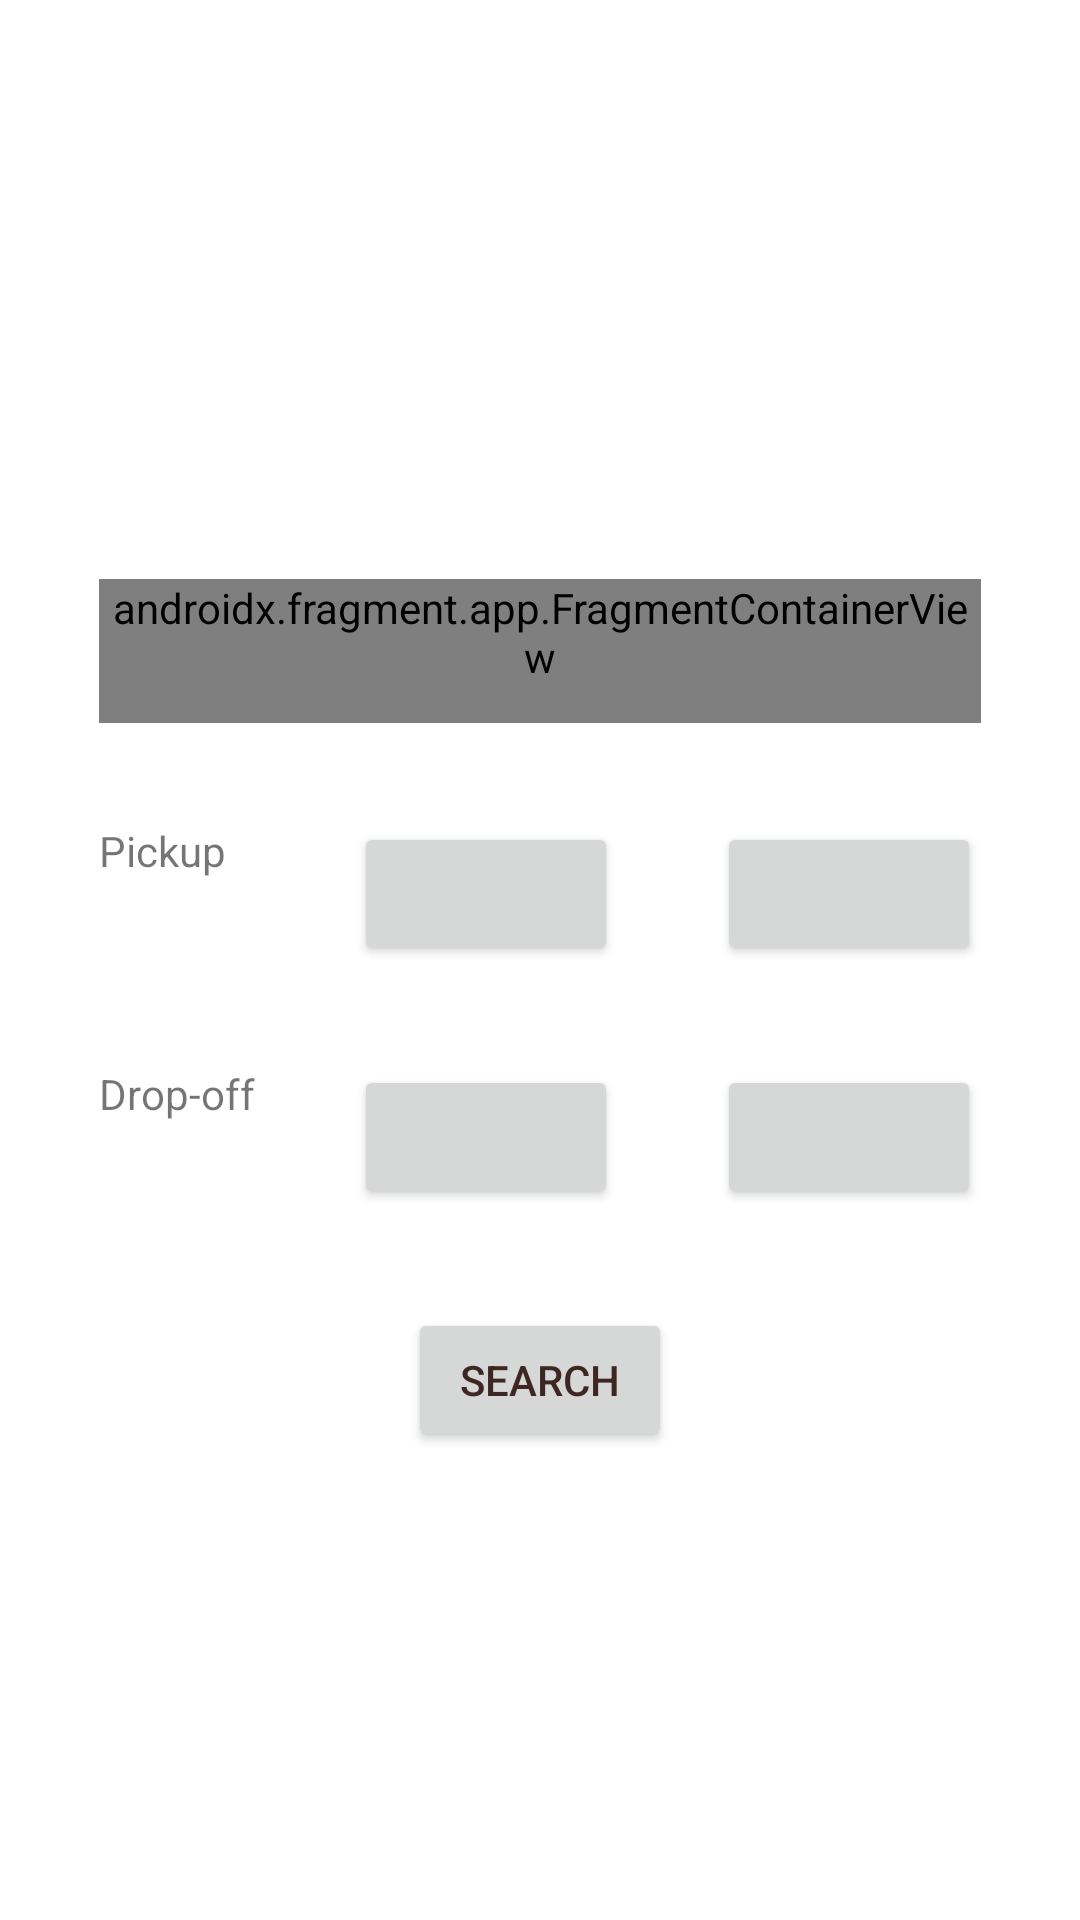

Write the Android layout XML for this screen, with the resource values it uses.
<!-- AndroidManifest.xml: application theme Theme.CarShare -->
<!-- res/layout/activity_search.xml -->
<?xml version="1.0" encoding="utf-8"?>
<androidx.constraintlayout.widget.ConstraintLayout xmlns:android="http://schemas.android.com/apk/res/android"
    xmlns:app="http://schemas.android.com/apk/res-auto"
    xmlns:tools="http://schemas.android.com/tools"
    android:layout_width="match_parent"
    android:layout_height="match_parent"
    tools:context=".controllers.SearchActivity">

    <androidx.fragment.app.FragmentContainerView
        android:id="@+id/f_pickup_location"
        android:name="com.google.android.libraries.places.widget.AutocompleteSupportFragment"
        android:layout_width="match_parent"
        android:layout_height="wrap_content"
        android:layout_margin="33dp"
        android:autofillHints="postalAddress"
        android:inputType="textPostalAddress"
        android:minHeight="48dp"
        android:textColorHint="#757575"
        app:layout_constraintEnd_toEndOf="parent"
        app:layout_constraintStart_toStartOf="parent"
        app:layout_constraintTop_toBottomOf="@+id/gl_h_25sp" />

    <TextView
        android:layout_width="wrap_content"
        android:layout_height="wrap_content"
        android:layout_margin="33dp"
        android:text="@string/pickup"
        app:layout_constraintStart_toStartOf="parent"
        app:layout_constraintTop_toBottomOf="@id/f_pickup_location" />

    <Button
        android:id="@+id/b_pickup_time"
        android:layout_width="wrap_content"
        android:layout_height="wrap_content"
        android:layout_margin="33dp"
        android:contentDescription="@string/pickup_time"
        android:onClick="pickupTime"
        android:textColor="#3E2723"
        app:layout_constraintEnd_toStartOf="@id/b_pickup_date"
        app:layout_constraintTop_toBottomOf="@id/f_pickup_location" />

    <Button
        android:id="@+id/b_pickup_date"
        android:layout_width="wrap_content"
        android:layout_height="wrap_content"
        android:layout_margin="33dp"
        android:contentDescription="@string/pickup_date"
        android:onClick="pickupDate"
        android:textColor="#3E2723"
        app:layout_constraintEnd_toEndOf="parent"
        app:layout_constraintTop_toBottomOf="@id/f_pickup_location" />

    <TextView
        android:layout_width="wrap_content"
        android:layout_height="wrap_content"
        android:layout_margin="33dp"
        android:text="@string/drop_off"
        app:layout_constraintStart_toStartOf="parent"
        app:layout_constraintTop_toBottomOf="@id/b_pickup_date" />

    <Button
        android:id="@+id/b_drop_off_time"
        android:layout_width="wrap_content"
        android:layout_height="wrap_content"
        android:layout_margin="33dp"
        android:contentDescription="@string/drop_off_time"
        android:onClick="dropOffTime"
        android:textColor="#3E2723"
        app:layout_constraintEnd_toStartOf="@id/b_drop_off_date"
        app:layout_constraintTop_toBottomOf="@id/b_pickup_date" />

    <Button
        android:id="@+id/b_drop_off_date"
        android:layout_width="wrap_content"
        android:layout_height="wrap_content"
        android:layout_margin="33dp"
        android:contentDescription="@string/drop_off_date"
        android:onClick="dropOffDate"
        android:textColor="#3E2723"
        app:layout_constraintEnd_toEndOf="parent"
        app:layout_constraintTop_toBottomOf="@id/b_pickup_date" />

    <Button
        android:layout_width="wrap_content"
        android:layout_height="wrap_content"
        android:layout_margin="33dp"
        android:onClick="search"
        android:text="@string/search"
        android:textColor="#3E2723"
        app:layout_constraintEnd_toEndOf="parent"
        app:layout_constraintStart_toStartOf="parent"
        app:layout_constraintTop_toBottomOf="@+id/b_drop_off_date" />

    <androidx.constraintlayout.widget.Guideline
        android:id="@+id/gl_v_25ps"
        android:layout_width="wrap_content"
        android:layout_height="wrap_content"
        android:orientation="vertical"
        app:layout_constraintGuide_percent="0.25" />

    <androidx.constraintlayout.widget.Guideline
        android:layout_width="wrap_content"
        android:layout_height="wrap_content"
        android:orientation="vertical"
        app:layout_constraintGuide_percent="0.50" />

    <androidx.constraintlayout.widget.Guideline
        android:layout_width="wrap_content"
        android:layout_height="wrap_content"
        android:orientation="vertical"
        app:layout_constraintGuide_percent="0.75" />

    <androidx.constraintlayout.widget.Guideline
        android:id="@+id/gl_h_25sp"
        android:layout_width="wrap_content"
        android:layout_height="wrap_content"
        android:orientation="horizontal"
        app:layout_constraintGuide_percent="0.25" />

    <androidx.constraintlayout.widget.Guideline
        android:id="@+id/gl_h_50sp"
        android:layout_width="wrap_content"
        android:layout_height="wrap_content"
        android:orientation="horizontal"
        app:layout_constraintGuide_percent="0.5" />

    <androidx.constraintlayout.widget.Guideline
        android:layout_width="wrap_content"
        android:layout_height="wrap_content"
        android:orientation="horizontal"
        app:layout_constraintGuide_percent="0.75" />
</androidx.constraintlayout.widget.ConstraintLayout>
<!-- resources referenced by this layout -->
<resources>
  <string name="drop_off">Drop-off</string>
  <string name="drop_off_date">Drop-off Date</string>
  <string name="drop_off_time">Drop-off Time</string>
  <string name="pickup">Pickup</string>
  <string name="pickup_date">Pickup Date</string>
  <string name="pickup_time">Pickup Time</string>
  <string name="search">Search</string>
  <style name="Theme.CarShare" parent="Theme.MaterialComponents.DayNight.DarkActionBar">
          
          <item name="colorPrimary">@color/green_medium</item>
          <item name="colorPrimaryVariant">@color/green_dark</item>
          <item name="colorOnPrimary">@color/white</item>
          
          <item name="colorSecondary">@color/teal_200</item>
          <item name="colorSecondaryVariant">@color/teal_700</item>
          <item name="colorOnSecondary">@color/black</item>
          
          <item name="android:statusBarColor">?attr/colorPrimaryVariant</item>
          
      </style>
  <color name="green_medium">#46AA46</color>
  <color name="green_dark">#145028</color>
  <color name="white">#FFFFFFFF</color>
  <color name="teal_200">#FF03DAC5</color>
  <color name="teal_700">#FF018786</color>
  <color name="black">#FF000000</color>
</resources>
